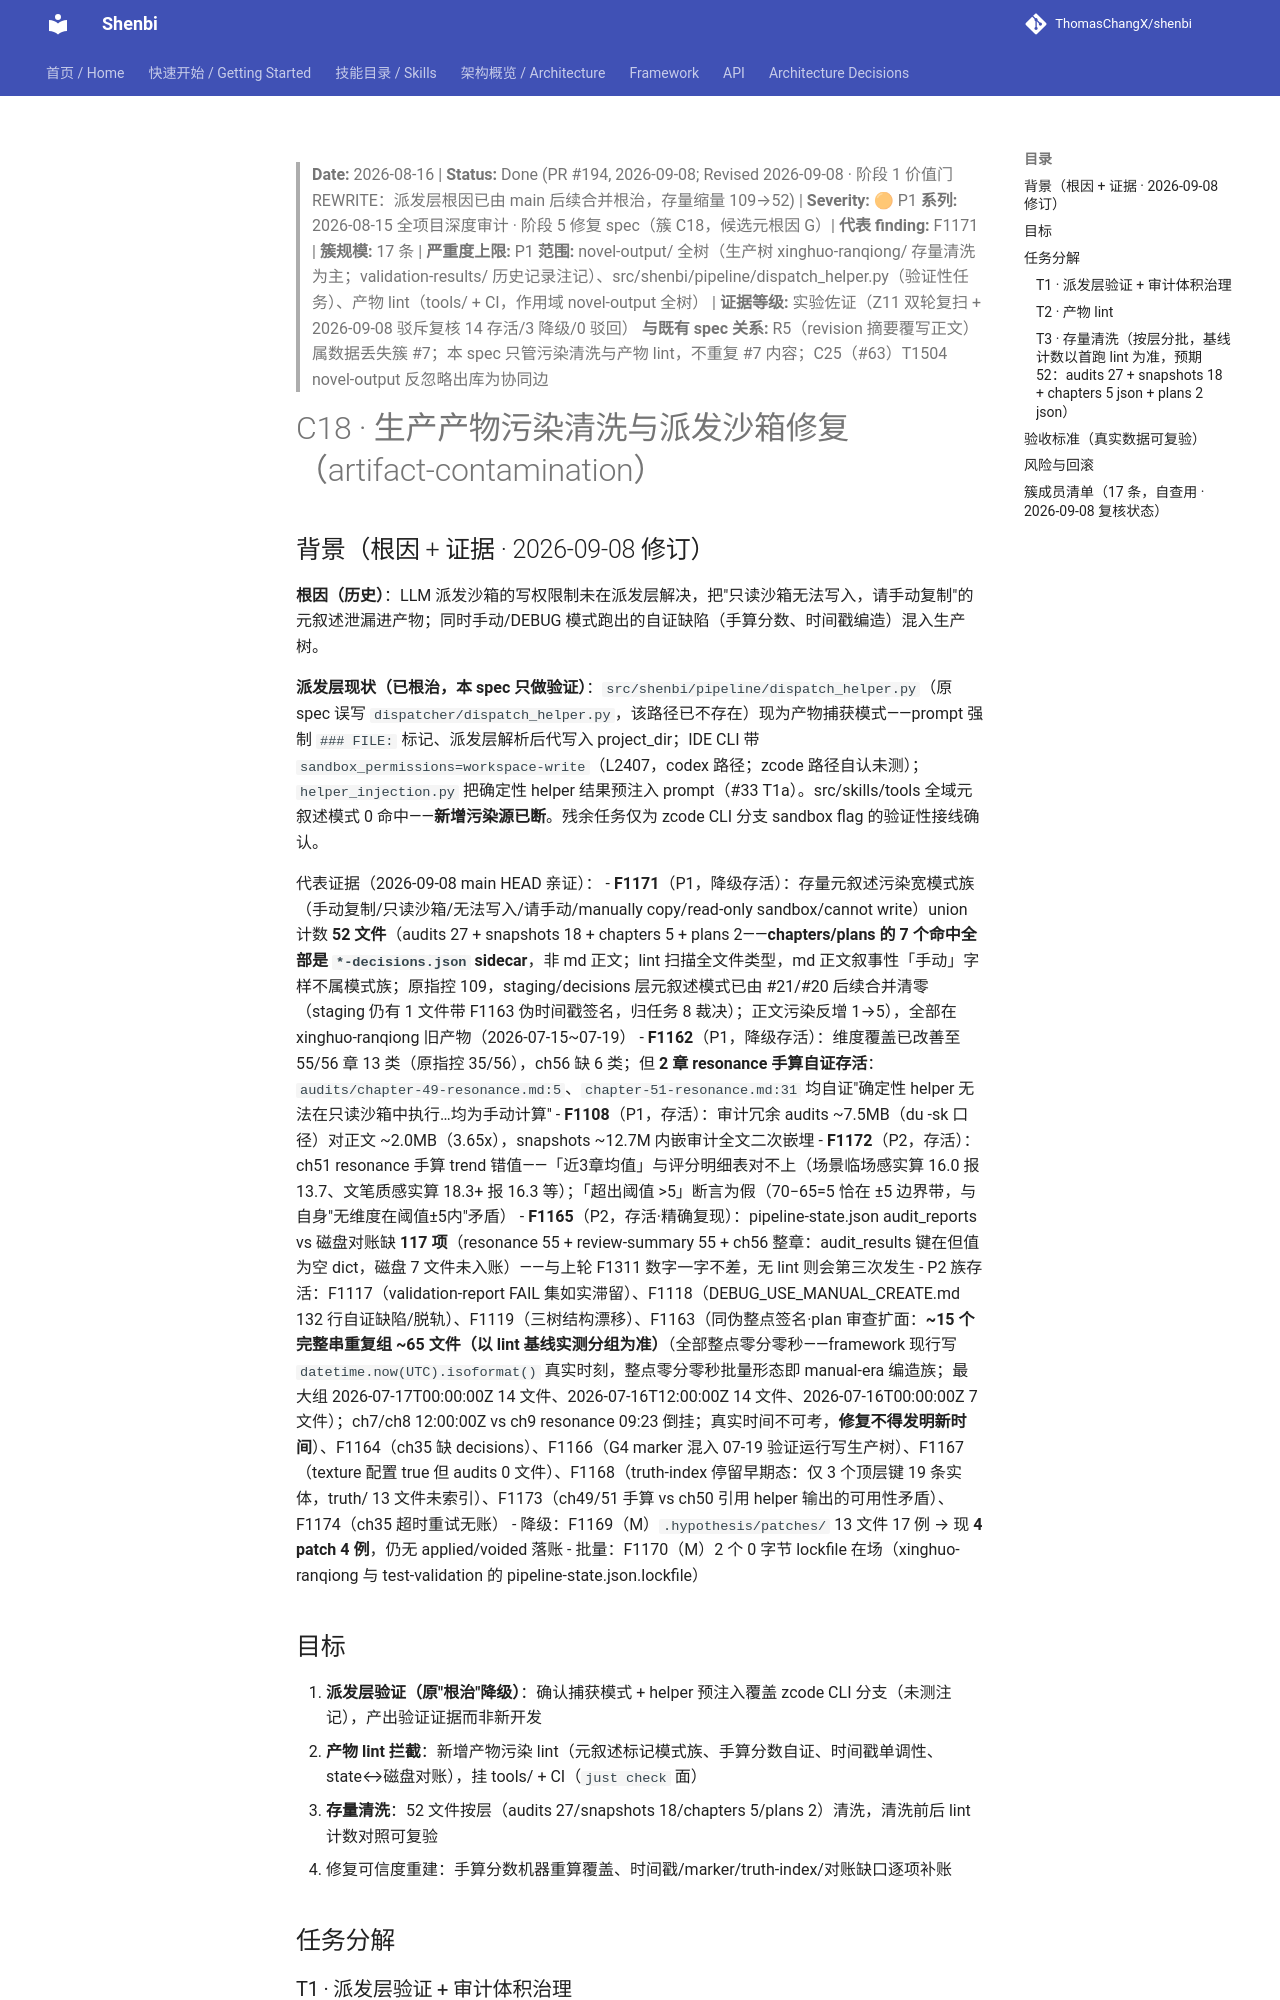

repository: ThomasChangX/shenbi · page: superpowers/specs/archive/2026-08-16-audit-artifact-contamination-fix/index.html · generator: mkdocs

> **Date:** 2026-08-16 | **Status:** Done (PR #194, 2026-09-08; Revised 2026-09-08 · 阶段 1 价值门 REWRITE：派发层根因已由 main 后续合并根治，存量缩量 109→52) | **Severity:** 🟠 P1
> **系列:** 2026-08-15 全项目深度审计 · 阶段 5 修复 spec（簇 C18，候选元根因 G）| **代表 finding:** F1171 | **簇规模:** 17 条 | **严重度上限:** P1
> **范围:** novel-output/ 全树（生产树 xinghuo-ranqiong/ 存量清洗为主；validation-results/ 历史记录注记）、src/shenbi/pipeline/dispatch_helper.py（验证性任务）、产物 lint（tools/ + CI，作用域 novel-output 全树） | **证据等级:** 实验佐证（Z11 双轮复扫 + 2026-09-08 驳斥复核 14 存活/3 降级/0 驳回）
> **与既有 spec 关系:** R5（revision 摘要覆写正文）属数据丢失簇 #7；本 spec 只管污染清洗与产物 lint，不重复 #7 内容；C25（#63）T1504 novel-output 反忽略出库为协同边

# C18 · 生产产物污染清洗与派发沙箱修复（artifact-contamination）

## 背景（根因 + 证据 · 2026-09-08 修订）

**根因（历史）**：LLM 派发沙箱的写权限制未在派发层解决，把"只读沙箱无法写入，请手动复制"的元叙述泄漏进产物；同时手动/DEBUG 模式跑出的自证缺陷（手算分数、时间戳编造）混入生产树。

**派发层现状（已根治，本 spec 只做验证）**：`src/shenbi/pipeline/dispatch_helper.py`（原 spec 误写 `dispatcher/dispatch_helper.py`，该路径已不存在）现为产物捕获模式——prompt 强制 `### FILE:` 标记、派发层解析后代写入 project_dir；IDE CLI 带 `sandbox_permissions=workspace-write`（L2407，codex 路径；zcode 路径自认未测）；`helper_injection.py` 把确定性 helper 结果预注入 prompt（#33 T1a）。src/skills/tools 全域元叙述模式 0 命中——**新增污染源已断**。残余任务仅为 zcode CLI 分支 sandbox flag 的验证性接线确认。

代表证据（2026-09-08 main HEAD 亲证）：
- **F1171**（P1，降级存活）：存量元叙述污染宽模式族（手动复制/只读沙箱/无法写入/请手动/manually copy/read-only sandbox/cannot write）union 计数 **52 文件**（audits 27 + snapshots 18 + chapters 5 + plans 2——**chapters/plans 的 7 个命中全部是 `*-decisions.json` sidecar**，非 md 正文；lint 扫描全文件类型，md 正文叙事性「手动」字样不属模式族；原指控 109，staging/decisions 层元叙述模式已由 #21/#20 后续合并清零（staging 仍有 1 文件带 F1163 伪时间戳签名，归任务 8 裁决）；正文污染反增 1→5），全部在 xinghuo-ranqiong 旧产物（2026-07-15~07-19）
- **F1162**（P1，降级存活）：维度覆盖已改善至 55/56 章 13 类（原指控 35/56），ch56 缺 6 类；但 **2 章 resonance 手算自证存活**：`audits/chapter-49-resonance.md:5`、`chapter-51-resonance.md:31` 均自证"确定性 helper 无法在只读沙箱中执行…均为手动计算"
- **F1108**（P1，存活）：审计冗余 audits ~7.5MB（du -sk 口径）对正文 ~2.0MB（3.65x），snapshots ~12.7M 内嵌审计全文二次嵌埋
- **F1172**（P2，存活）：ch51 resonance 手算 trend 错值——「近3章均值」与评分明细表对不上（场景临场感实算 16.0 报 13.7、文笔质感实算 18.3+ 报 16.3 等）；「超出阈值 >5」断言为假（70−65=5 恰在 ±5 边界带，与自身"无维度在阈值±5内"矛盾）
- **F1165**（P2，存活·精确复现）：pipeline-state.json audit_reports vs 磁盘对账缺 **117 项**（resonance 55 + review-summary 55 + ch56 整章：audit_results 键在但值为空 dict，磁盘 7 文件未入账）——与上轮 F1311 数字一字不差，无 lint 则会第三次发生
- P2 族存活：F1117（validation-report FAIL 集如实滞留）、F1118（DEBUG_USE_MANUAL_CREATE.md 132 行自证缺陷/脱轨）、F1119（三树结构漂移）、F1163（同伪整点签名·plan 审查扩面：**~15 个完整串重复组 ~65 文件（以 lint 基线实测分组为准）**（全部整点零分零秒——framework 现行写 `datetime.now(UTC).isoformat()` 真实时刻，整点零分零秒批量形态即 manual-era 编造族；最大组 2026-07-17T00:00:00Z 14 文件、2026-07-16T12:00:00Z 14 文件、2026-07-16T00:00:00Z 7 文件）；ch7/ch8 12:00:00Z vs ch9 resonance 09:23 倒挂；真实时间不可考，**修复不得发明新时间**）、F1164（ch35 缺 decisions）、F1166（G4 marker 混入 07-19 验证运行写生产树）、F1167（texture 配置 true 但 audits 0 文件）、F1168（truth-index 停留早期态：仅 3 个顶层键 19 条实体，truth/ 13 文件未索引）、F1173（ch49/51 手算 vs ch50 引用 helper 输出的可用性矛盾）、F1174（ch35 超时重试无账）
- 降级：F1169（M）`.hypothesis/patches/` 13 文件 17 例 → 现 **4 patch 4 例**，仍无 applied/voided 落账
- 批量：F1170（M）2 个 0 字节 lockfile 在场（xinghuo-ranqiong 与 test-validation 的 pipeline-state.json.lockfile）
